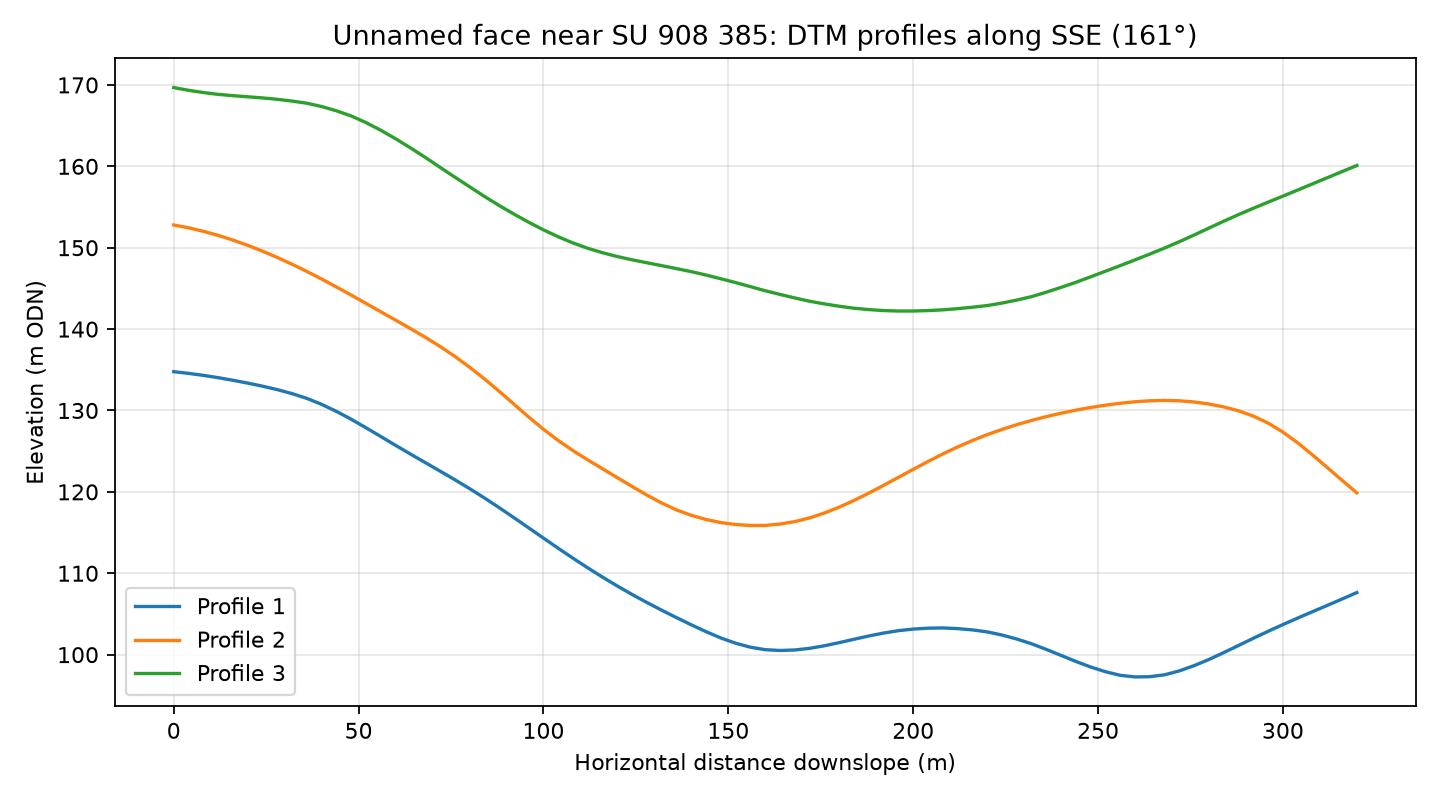

The file beside this chart, header and first rows:
profile, distance_m, elevation_m
1, 0.0, 134.8
1, 4.0, 134.6
1, 8.0, 134.3
1, 12.0, 134
1, 16.0, 133.7
1, 20.0, 133.4
1, 24.0, 133
1, 28.0, 132.6
1, 32.0, 132.1
1, 36.0, 131.5
1, 40.0, 130.8
1, 44.0, 129.9
1, 48.0, 128.9
1, 52.0, 127.9
1, 56.0, 126.8
1, 60.0, 125.7
1, 64.0, 124.7
1, 68.0, 123.6
1, 72.0, 122.6
1, 76.0, 121.5
1, 80.0, 120.4
1, 84.0, 119.3
1, 88.0, 118.1
1, 92.0, 116.8
1, 96.0, 115.6
1, 100.0, 114.3
1, 104.0, 113.1
1, 108.0, 111.8
1, 112.0, 110.7
1, 116.0, 109.5
1, 120.0, 108.4
1, 124.0, 107.4
1, 128.0, 106.4
1, 132.0, 105.5
1, 136.0, 104.5
1, 140.0, 103.7
1, 144.0, 102.8
1, 148.0, 102
1, 152.0, 101.4
1, 156.0, 100.9
1, 160.0, 100.6
1, 164.0, 100.5
1, 168.0, 100.6
1, 172.0, 100.8
1, 176.0, 101.1
1, 180.0, 101.5
1, 184.0, 101.9
1, 188.0, 102.3
1, 192.0, 102.7
1, 196.0, 102.9
1, 200.0, 103.1
1, 204.0, 103.3
1, 208.0, 103.3
1, 212.0, 103.2
1, 216.0, 103
1, 220.0, 102.8
1, 224.0, 102.4
1, 228.0, 101.9
1, 232.0, 101.3
1, 236.0, 100.6
... 183 more rows
